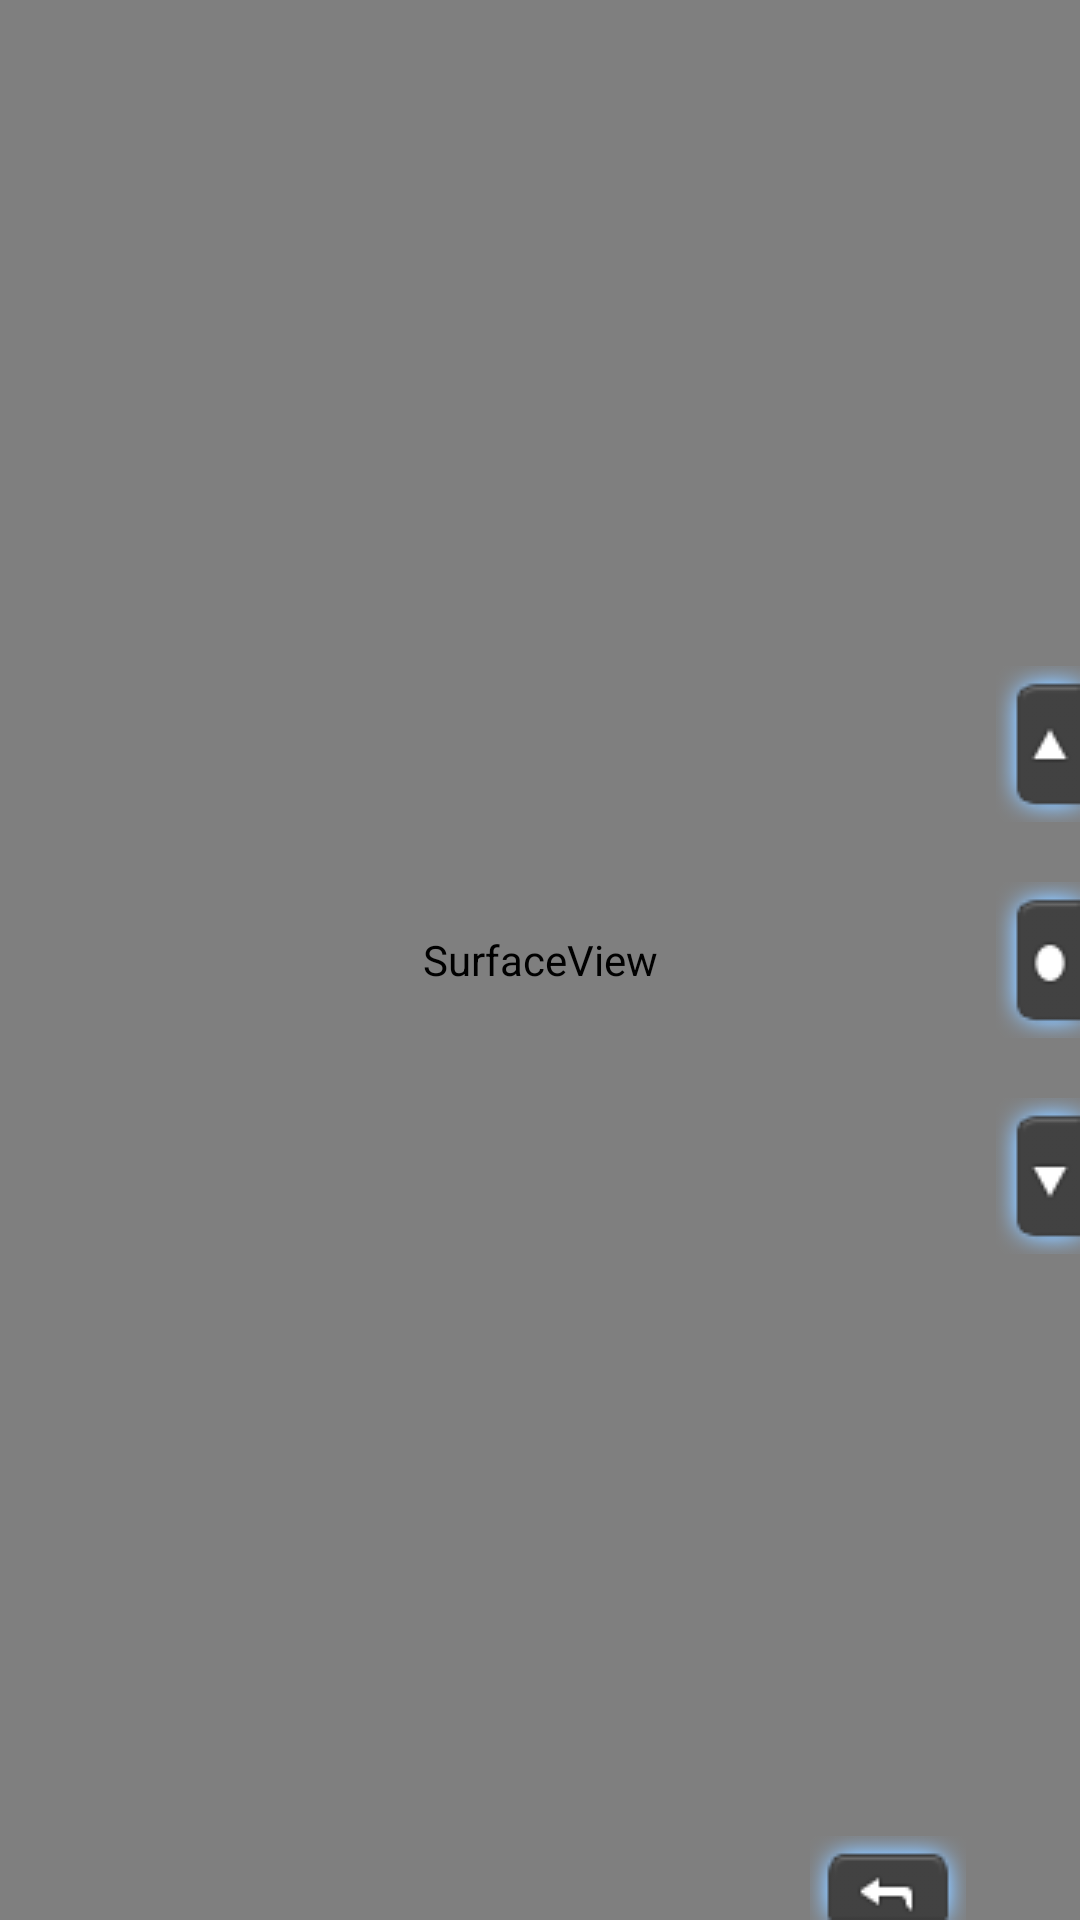

Layout XML and referenced resources for this Android screen:
<!-- AndroidManifest.xml: application theme AppThemeNoAnimation -->
<!-- res/layout/activity_preview.xml -->
<?xml version="1.0" encoding="utf-8"?>
<RelativeLayout xmlns:android="http://schemas.android.com/apk/res/android"
    android:layout_width="match_parent"
    android:layout_height="match_parent">

    <SurfaceView
        android:id="@+id/preview"
        android:layout_width="match_parent"
        android:layout_height="match_parent" />

    <include
        layout="@layout/right_button_layout"
        android:layout_width="wrap_content"
        android:layout_height="match_parent"
        android:layout_alignParentEnd="true" />

    <include
        layout="@layout/bottom_button_layout"
        android:layout_width="match_parent"
        android:layout_height="wrap_content"
        android:layout_alignParentBottom="true" />

</RelativeLayout>
<!-- res/layout/right_button_layout.xml (included above) -->
<?xml version="1.0" encoding="utf-8"?>
<LinearLayout xmlns:android="http://schemas.android.com/apk/res/android"
    android:layout_width="wrap_content"
    android:layout_height="match_parent"
    android:gravity="center_vertical"
    android:background="@android:color/transparent"
    android:id="@+id/right"
    >

    <LinearLayout
        android:layout_width="wrap_content"
        android:layout_height="wrap_content"
        android:layout_gravity="center_vertical"
        android:orientation="vertical">

        <RadioButton
            android:id="@+id/top_btn"
            android:layout_width="wrap_content"
            android:layout_height="wrap_content"
            android:button="@null"
            android:focusable="false"
            android:textColor="@color/white"
            android:layout_gravity="center"
            android:gravity="center"
            android:background="@drawable/tag_menu_main_moveup" />

        <RadioButton
            android:id="@+id/center_btn"
            android:layout_width="wrap_content"
            android:layout_height="wrap_content"
            android:layout_marginTop="20dp"
            android:button="@null"
            android:focusable="false"
            android:textColor="@color/white"
            android:layout_gravity="center"
            android:gravity="center"
            android:background="@drawable/tag_menu_main_enter" />

        <RadioButton
            android:id="@+id/bottom_btn"
            android:layout_width="wrap_content"
            android:layout_height="wrap_content"
            android:layout_marginTop="20dp"
            android:button="@null"
            android:focusable="false"
            android:textColor="@color/white"
            android:layout_gravity="center"
            android:gravity="center"
            android:background="@drawable/tag_menu_main_movedown" />
    </LinearLayout>
</LinearLayout>
<!-- res/layout/bottom_button_layout.xml (included above) -->
<?xml version="1.0" encoding="utf-8"?>
<LinearLayout xmlns:android="http://schemas.android.com/apk/res/android"
    android:id="@+id/bottom"
    android:layout_width="wrap_content"
    android:layout_height="wrap_content"
    android:gravity="right"
    android:orientation="horizontal">

    <RadioButton
        android:id="@+id/back"
        android:layout_width="wrap_content"
        android:layout_height="wrap_content"
        android:layout_marginEnd="38dp"
        android:button="@null"
        android:focusable="false"
        android:textColor="@color/white"
        android:layout_gravity="center"
        android:gravity="center"
        android:background="@drawable/tag_menu_main_back" />
</LinearLayout>
<!-- resources referenced by this layout -->
<resources>
  <color name="white">#ffffff</color>
  <!-- drawable tag_menu_main_back: png bitmap (drawable, 5321 bytes) -->
  <!-- drawable tag_menu_main_enter: png bitmap (drawable, 1622 bytes) -->
  <!-- drawable tag_menu_main_movedown: png bitmap (drawable, 1580 bytes) -->
  <!-- drawable tag_menu_main_moveup: png bitmap (drawable, 1574 bytes) -->
  <style name="AppThemeNoAnimation" parent="AppTheme">
          <item name="android:windowAnimationStyle">@style/NoAnimation</item>
          <item name="android:windowFullscreen">true</item>
          <item name="android:windowIsTranslucent">true</item>
      </style>
  <style name="AppTheme" parent="Theme.AppCompat.Light.NoActionBar">
          
          <item name="colorPrimary">@color/colorPrimary</item>
          <item name="colorPrimaryDark">@color/colorPrimaryDark</item>
          <item name="colorAccent">@color/colorAccent</item>
      </style>
  <style name="NoAnimation">
          <item name="android:activityOpenEnterAnimation">@null</item>
  
          <item name="android:activityOpenExitAnimation">@null</item>
  
          <item name="android:activityCloseEnterAnimation">@null</item>
  
          <item name="android:activityCloseExitAnimation">@null</item>
  
          <item name="android:taskOpenEnterAnimation">@null</item>
  
          <item name="android:taskOpenExitAnimation">@null</item>
  
          <item name="android:taskCloseEnterAnimation">@null</item>
  
          <item name="android:taskCloseExitAnimation">@null</item>
  
          <item name="android:taskToFrontEnterAnimation">@null</item>
  
          <item name="android:taskToFrontExitAnimation">@null</item>
  
          <item name="android:taskToBackEnterAnimation">@null</item>
  
          <item name="android:taskToBackExitAnimation">@null</item>
      </style>
  <color name="colorPrimary">#3F51B5</color>
  <color name="colorPrimaryDark">#303F9F</color>
  <color name="colorAccent">#FF4081</color>
</resources>
